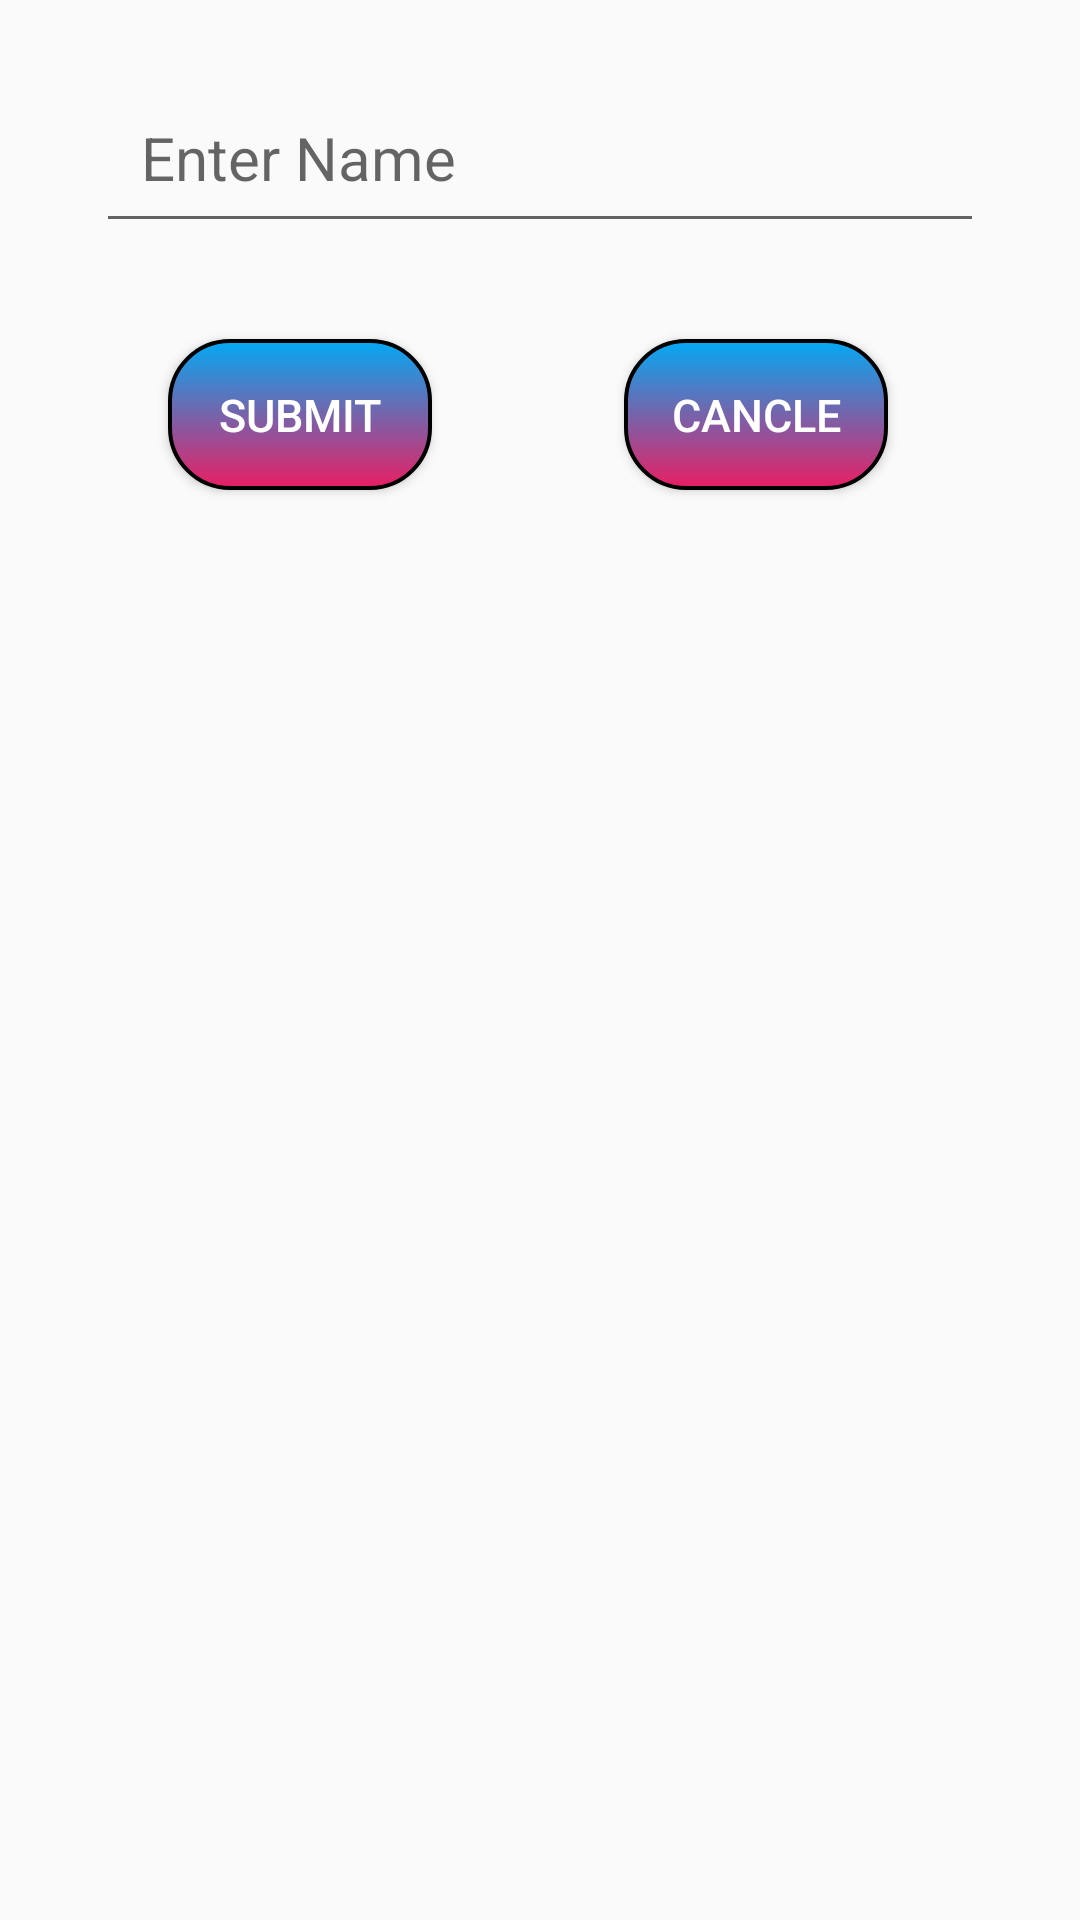

Android layout source for this screen:
<!-- AndroidManifest.xml: application theme AppTheme -->
<!-- res/layout/user_dialog.xml -->
<?xml version="1.0" encoding="utf-8"?>
<androidx.constraintlayout.widget.ConstraintLayout
    xmlns:android="http://schemas.android.com/apk/res/android"
    xmlns:app="http://schemas.android.com/apk/res-auto"
    xmlns:tools="http://schemas.android.com/tools"
    android:layout_width="match_parent"
    android:layout_height="match_parent">

    <EditText
        android:id="@+id/ettext"
        android:layout_width="0dp"
        android:layout_height="wrap_content"
        android:layout_marginStart="32dp"
        android:layout_marginLeft="32dp"
        android:layout_marginTop="24dp"
        android:layout_marginEnd="32dp"
        android:layout_marginRight="32dp"
        android:ems="10"
        android:inputType="textPersonName"
        android:hint="@string/name"
        android:padding="15dp"
        android:textColor="@color/black"
        android:textSize="20sp"
        app:layout_constraintEnd_toEndOf="parent"
        app:layout_constraintStart_toStartOf="parent"
        app:layout_constraintTop_toTopOf="parent" />

    <Button
        android:id="@+id/btnsubmit"
        style="@style/button_style"
        android:layout_width="wrap_content"
        android:layout_height="wrap_content"
        android:layout_marginStart="56dp"
        android:layout_marginLeft="56dp"
        android:layout_marginTop="32dp"
        android:text="@string/submit"
        android:layout_marginBottom="30dp"
        app:layout_constraintBottom_toBottomOf="parent"
        app:layout_constraintStart_toStartOf="parent"
        app:layout_constraintTop_toBottomOf="@+id/ettext"
        app:layout_constraintVertical_bias="0.0" />

    <Button
        android:id="@+id/btncancle"
        style="@style/button_style"
        android:layout_width="wrap_content"
        android:layout_height="wrap_content"
        android:layout_marginTop="32dp"
        android:text="@string/cancle"
        android:layout_marginBottom="30dp"
        app:layout_constraintBottom_toBottomOf="parent"
        app:layout_constraintEnd_toEndOf="parent"
        app:layout_constraintStart_toEndOf="@+id/btnsubmit"
        app:layout_constraintTop_toBottomOf="@+id/ettext"
        app:layout_constraintVertical_bias="0.0" />
</androidx.constraintlayout.widget.ConstraintLayout>
<!-- resources referenced by this layout -->
<resources>
  <string name="cancle">Cancle</string>
  <string name="name">Enter Name</string>
  <string name="submit">Submit</string>
  <style name="button_style">
          <item name="android:background">@drawable/button_background</item>
          <item name="android:padding">15dp</item>
          <item name="android:textColor">@color/white</item>
          <item name="android:textSize">15sp</item>
      </style>
  <style name="AppTheme" parent="Theme.AppCompat.Light.DarkActionBar">
        
        <item name="colorPrimary">@color/colorPrimary</item>
        <item name="colorPrimaryDark">@color/colorPrimaryDark</item>
        <item name="colorAccent">@color/colorAccent</item>
    </style>
  <!-- drawable button_background (drawable) -->
  <?xml version="1.0" encoding="utf-8"?>
  <shape xmlns:android="http://schemas.android.com/apk/res/android"
      android:shape="rectangle">
  
      <gradient android:startColor="#03A9F4"
          android:endColor="#E91E63"
          android:angle="270" />
      <corners android:radius="20dp" />
      <stroke android:width="4px" android:color="#000000" />
  </shape>
  <!-- not gathered from this repository: default colours our renderer supplied (Android Studio template values) -->
  <color name="black">#FF000000</color>
  <color name="white">#FFFFFFFF</color>
  <color name="colorPrimary">#FF6200EE</color>
  <color name="colorPrimaryDark">#FF3700B3</color>
  <color name="colorAccent">#FF03DAC5</color>
</resources>
